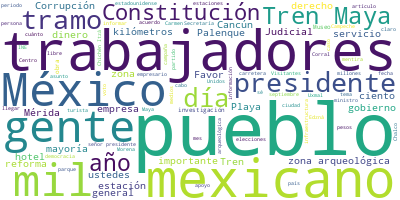

Data behind this chart, as committed beside it:
Participante, Texto, Sentimiento, Palabras, Dia, Mes, Anio
PRESIDENTE ANDRES MANUEL LOPEZ OBRADOR, : Muy buenos días. Ánimo., 0.0, 5, 21, 08, 2024
PRESIDENTE ANDRES MANUEL LOPEZ OBRADOR, Bueno, vamos a informar porque se altera…, 0.0, 67, 21, 08, 2024
ANA ELIZABETH GARCIA VILCHIS, Con su permiso, señor presidente. Buenos…, 0.0, 11, 21, 08, 2024
ANA ELIZABETH GARCIA VILCHIS, Hoy es 21 de agosto del año 2024, esta e…, 0.0, 21, 21, 08, 2024
ANA ELIZABETH GARCIA VILCHIS, Y vamos a comenzar. Porque es falso que …, 0.0, 79, 21, 08, 2024
ANA ELIZABETH GARCIA VILCHIS, Esta vez, el periódico El Universal y El…, 0.0, 54, 21, 08, 2024
ANA ELIZABETH GARCIA VILCHIS, ‘Lo que no se ha entendido en México es …, 0.0, 87, 21, 08, 2024
ANA ELIZABETH GARCIA VILCHIS, Pero sus datos son falsos. Esta encuesta…, 0.0, 155, 21, 08, 2024
ANA ELIZABETH GARCIA VILCHIS, Hasta aquí lo vamos a dejar, pero no es …, 0.0, 72, 21, 08, 2024
ANA ELIZABETH GARCIA VILCHIS, Como se trata de un diario estadounidens…, 0.0, 56, 21, 08, 2024
ANA ELIZABETH GARCIA VILCHIS, El primero dice que el presidente… Que c…, 0.0, 25, 21, 08, 2024
ANA ELIZABETH GARCIA VILCHIS, La segunda mentira es que la reforma al …, 0.0, 26, 21, 08, 2024
ANA ELIZABETH GARCIA VILCHIS, Y se pone, dice que la autoridad elector…, 0.0, 54, 21, 08, 2024
ANA ELIZABETH GARCIA VILCHIS, Y la tercera mentira es que el president…, 0.0, 76, 21, 08, 2024
ANA ELIZABETH GARCIA VILCHIS, Pero vamos a decirles, la columnista Mar…, 0.0, 78, 21, 08, 2024
ANA ELIZABETH GARCIA VILCHIS, Si ustedes ven aquí en la pantalla, esta…, 0.0, 32, 21, 08, 2024
ANA ELIZABETH GARCIA VILCHIS, Pero, miren, ya sea cuestionando las pol…, 0.0, 48, 21, 08, 2024
ANA ELIZABETH GARCIA VILCHIS, Y hasta ahí la vamos a dejar para que us…, 0.0, 27, 21, 08, 2024
ANA ELIZABETH GARCIA VILCHIS, Y para esto traemos un ejemplo porque ¿s…, 0.0, 51, 21, 08, 2024
ANA ELIZABETH GARCIA VILCHIS, Les vamos a presentar esta investigación…, 0.0, 32, 21, 08, 2024
ANA ELIZABETH GARCIA VILCHIS, Apenas la semana pasada en este mismo es…, 0.0, 91, 21, 08, 2024
ANA ELIZABETH GARCIA VILCHIS, Bueno, ‘Mexicanos a Favor de la Corrupci…, 0.0, 55, 21, 08, 2024
ANA ELIZABETH GARCIA VILCHIS, ‘Mexicanos a Favor de la Corrupción’ fun…, 0.0, 66, 21, 08, 2024
ANA ELIZABETH GARCIA VILCHIS, Hay que decir también que algunos de los…, 0.0, 39, 21, 08, 2024
ANA ELIZABETH GARCIA VILCHIS, Renace Capítulo San Luis Potosí, recibió…, 0.0, 96, 21, 08, 2024
ANA ELIZABETH GARCIA VILCHIS, La segunda es Consorcio Metropolitano In…, 0.0, 35, 21, 08, 2024
ANA ELIZABETH GARCIA VILCHIS, Civicus Consultores, ellos recibieron 1.…, 0.0, 36, 21, 08, 2024
ANA ELIZABETH GARCIA VILCHIS, También está Tojil, esta es otra A.C., a…, 0.0, 46, 21, 08, 2024
ANA ELIZABETH GARCIA VILCHIS, Otra es Causa en Común, ustedes la conoc…, 0.0, 34, 21, 08, 2024
ANA ELIZABETH GARCIA VILCHIS, También está Pérez de Acha e Ibarra de R…, 0.0, 39, 21, 08, 2024
ANA ELIZABETH GARCIA VILCHIS, Recientemente, la Suprema Corte rechazó …, 0.0, 45, 21, 08, 2024
ANA ELIZABETH GARCIA VILCHIS, Ellos son una parte de los consultores y…, 0.0, 35, 21, 08, 2024
ANA ELIZABETH GARCIA VILCHIS, Pero miren, amigos y amigos y amigos. Hé…, 0.0, 64, 21, 08, 2024
ANA ELIZABETH GARCIA VILCHIS, Por último, el último ejemplo, es Plataf…, 0.0, 61, 21, 08, 2024
ANA ELIZABETH GARCIA VILCHIS, Bueno, aquí estamos viendo el entramado …, 0.0, 49, 21, 08, 2024
ANA ELIZABETH GARCIA VILCHIS, Hasta aquí lo vamos a dejar. Una vez más…, 0.0, 36, 21, 08, 2024
ANA ELIZABETH GARCIA VILCHIS, Por último, vamos a presentar la colabor…, 0.0, 22, 21, 08, 2024
PREGUNTA, Tres mentiras sobre la inundación en Cha…, 0.0, 10, 21, 08, 2024
PREGUNTA, Uno, falso que la gobernadora, Delfina G…, 0.0, 17, 21, 08, 2024
CARLOS LORET DE MOLA, Aseguran que hasta el momento no han rec…, 0.0, 21, 21, 08, 2024
AZUCENA URESTI MIRELES, La gobernadora hoy fue a tomarse un poco…, 0.0, 23, 21, 08, 2024
PREGUNTA, Desde mayo de 2024, se instalaron 28 cam…, 0.0, 106, 21, 08, 2024
PREGUNTA, Dos, falsos videos e imágenes de la inun…, 0.0, 81, 21, 08, 2024
PREGUNTA, Tres. inundan X con el uso político y el…, 0.0, 16, 21, 08, 2024
JOAQUIN LOPEZ-DORIGA, Toda la porquería, sí, que llega ahí, ah…, 0.0, 27, 21, 08, 2024
PREGUNTA, Otra expresión que se produjo en redes s…, 0.0, 84, 21, 08, 2024
PREGUNTA, Infomedia., 0.0, 1, 21, 08, 2024
ANA ELIZABETH GARCIA VILCHIS, Que todos tengan un buen día. Es cuanto,…, 0.0, 10, 21, 08, 2024
OSCAR DAVID LOZANO AGUILA, Gracias, Jesús. Hola, muy buenos días. M…, 0.0, 18, 21, 08, 2024
OSCAR DAVID LOZANO AGUILA, Vamos a informarles cómo vamos con las o…, 0.0, 75, 21, 08, 2024
OSCAR DAVID LOZANO AGUILA, La anterior, por favor. Tenemos esta inf…, 0.0, 40, 21, 08, 2024
OSCAR DAVID LOZANO AGUILA, Como ustedes saben estas 24 estaciones e…, 0.0, 54, 21, 08, 2024
OSCAR DAVID LOZANO AGUILA, Tenemos una base de mantenimiento en cad…, 0.0, 44, 21, 08, 2024
OSCAR DAVID LOZANO AGUILA, Y también tenemos talleres, un taller y …, 0.0, 53, 21, 08, 2024
OSCAR DAVID LOZANO AGUILA, En la siguiente lámina explicarles tambi…, 0.0, 25, 21, 08, 2024
OSCAR DAVID LOZANO AGUILA, De ida Palenque-Mérida y de retorno Méri…, 0.0, 16, 21, 08, 2024
OSCAR DAVID LOZANO AGUILA, El siguiente servicio, de Palenque a Can…, 0.0, 22, 21, 08, 2024
OSCAR DAVID LOZANO AGUILA, Tenemos también una salida de Mérida Tey…, 0.0, 30, 21, 08, 2024
OSCAR DAVID LOZANO AGUILA, De Cancún Aeropuerto a Playa del Carmen …, 0.0, 30, 21, 08, 2024
OSCAR DAVID LOZANO AGUILA, De San Francisco de Campeche a Cancún sa…, 0.0, 26, 21, 08, 2024
... 372 more rows
